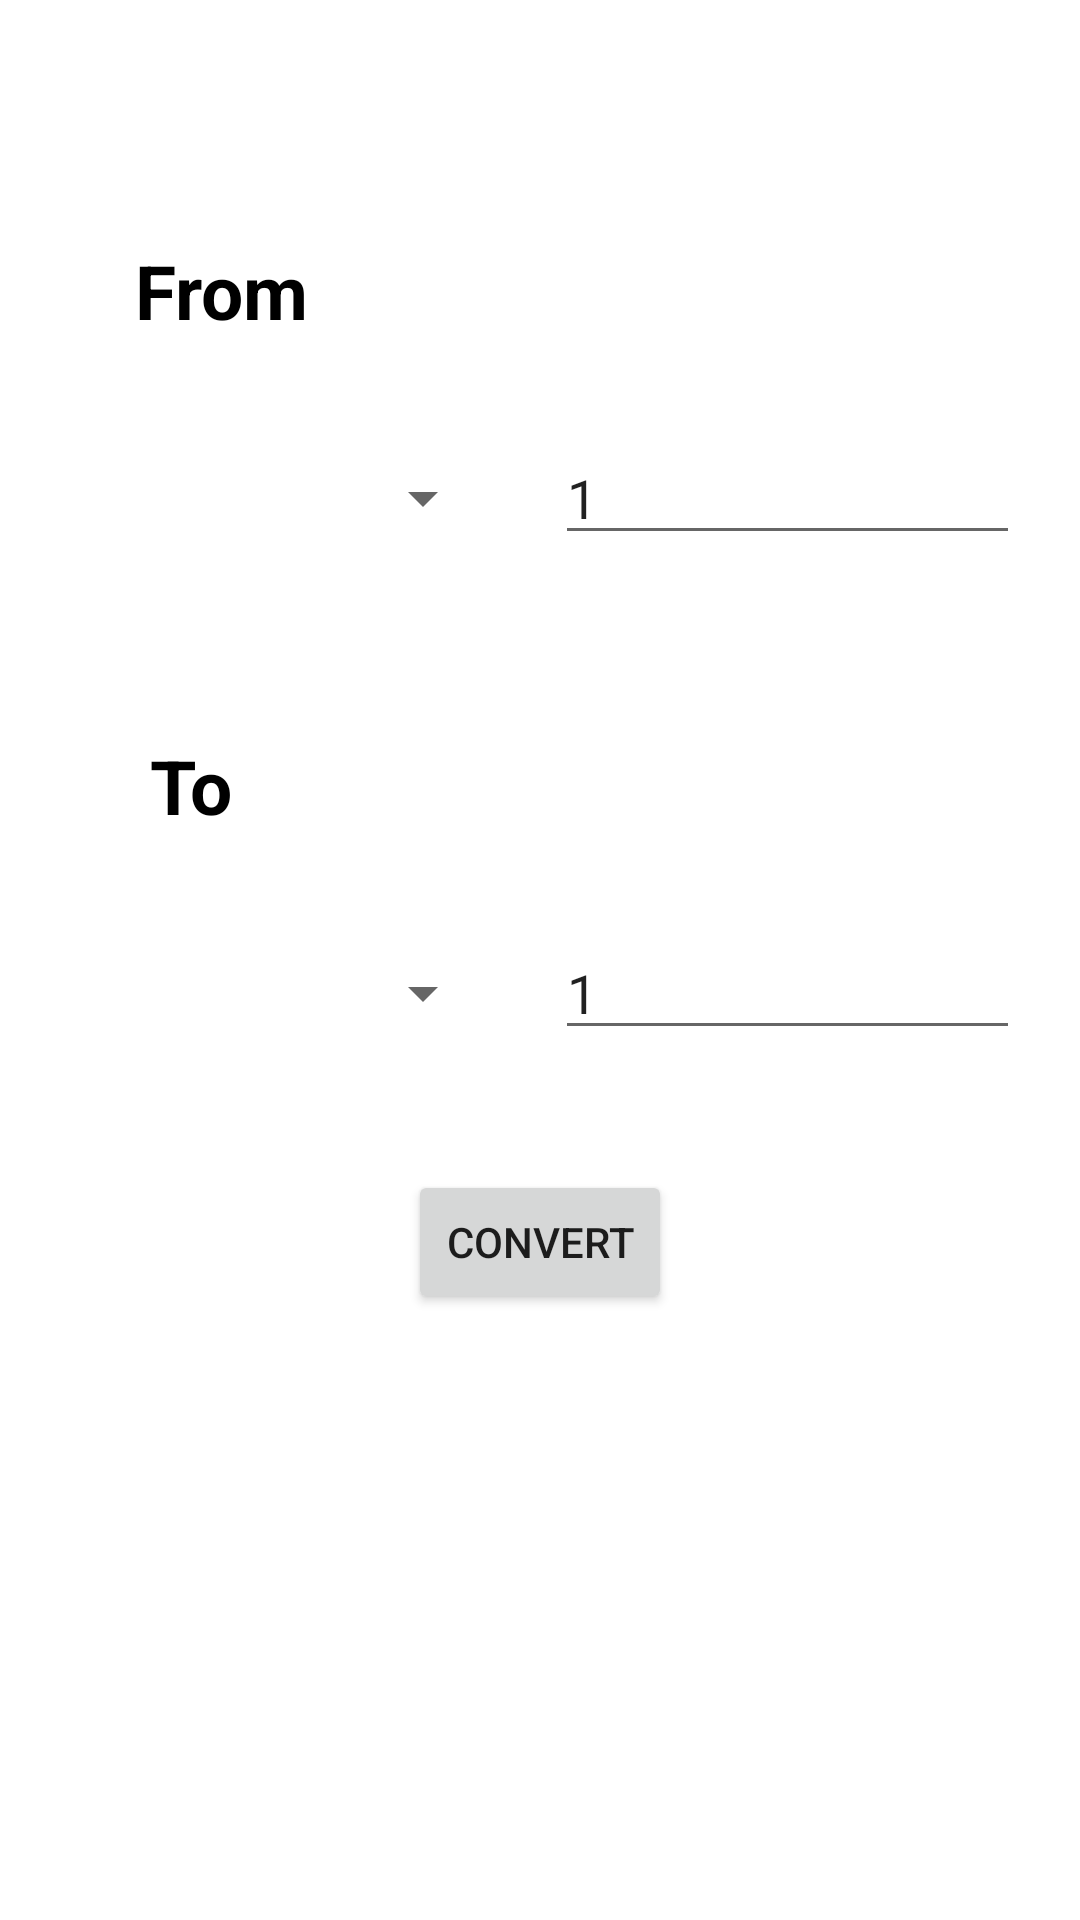

The Android layout XML behind this screen, and the referenced resources:
<!-- AndroidManifest.xml: application theme Theme.UnitConversion -->
<!-- res/layout/design_for_all.xml -->
<?xml version="1.0" encoding="utf-8"?>
<LinearLayout xmlns:android="http://schemas.android.com/apk/res/android"
    xmlns:tools="http://schemas.android.com/tools"
    android:layout_width="match_parent"
    android:layout_height="match_parent"
    android:paddingTop="50dp"
    android:orientation="vertical"
    tools:context=".MainActivity2">

    <TextView
        android:layout_width="match_parent"
        android:layout_height="wrap_content"
        android:layout_marginStart="45dp"
        android:layout_marginTop="30dp"
        android:layout_marginBottom="10dp"
        android:text="@string/from"
        android:textColor="@color/black"
        android:textSize="25sp"
        android:textStyle="bold" />

    <LinearLayout
        android:layout_width="match_parent"
        android:layout_height="wrap_content"
        android:layout_gravity="center_vertical"
        android:orientation="horizontal"
        tools:ignore="UselessParent">

        <Spinner
            android:id="@+id/spnr1"
            android:layout_width="0dp"
            android:layout_height="45dp"
            android:layout_marginStart="10dp"
            android:layout_marginTop="20dp"
            android:layout_weight="1"
            android:scrollbarSize="20dp"
            android:textAlignment="center"

            />

        <EditText
            android:id="@+id/ed1"
            android:layout_width="0dp"
            android:layout_height="wrap_content"
            android:layout_margin="20dp"
            android:layout_weight="1"
            android:hint="@string/enter_units"
            android:inputType="numberDecimal"
            android:text="@string/_1"
            tools:ignore="Autofill" />

    </LinearLayout>


    <TextView
        android:layout_width="wrap_content"
        android:layout_height="wrap_content"
        android:layout_marginStart="50dp"
        android:layout_marginTop="40dp"
        android:layout_marginBottom="10dp"
        android:text="@string/to"
        android:textColor="@color/black"
        android:textSize="25sp"
        android:textStyle="bold"

        />

    <LinearLayout
        android:layout_width="match_parent"
        android:layout_height="wrap_content"
        android:layout_gravity="center_vertical"
        android:orientation="horizontal"
        tools:ignore="UselessParent">

        <Spinner
            android:id="@+id/spnr2"
            android:layout_width="0dp"
            android:layout_height="45dp"
            android:layout_marginStart="10dp"
            android:layout_marginTop="20dp"
            android:layout_weight="1"
            android:scrollbarSize="20dp"
            android:textAlignment="center"

            />

        <EditText
            android:id="@+id/ed2"
            android:layout_width="0dp"
            android:layout_height="wrap_content"
            android:layout_margin="20dp"
            android:layout_weight="1"
            android:editable="false"
            android:hint="@string/enter_units"
            android:inputType="none"
            android:text="@string/_1"
            tools:ignore="Autofill,Deprecated,HardcodedText" />

    </LinearLayout>

    <Button
        android:id="@+id/button"
        android:layout_width="wrap_content"
        android:layout_height="wrap_content"
        android:layout_gravity="center_horizontal"
        android:layout_marginTop="20dp"
        android:text="@string/convert"

        />


</LinearLayout>
<!-- resources referenced by this layout -->
<resources>
  <string name="_1">1</string>
  <string name="convert">convert</string>
  <string name="enter_units">enter units</string>
  <string name="from">From</string>
  <string name="to">To</string>
  <style name="Theme.UnitConversion" parent="Theme.MaterialComponents.DayNight.DarkActionBar">
          
          <item name="colorPrimary">#fed049</item>
          <item name="colorPrimaryVariant">@color/black</item>
          <item name="colorOnPrimary">@color/black</item>
          
          <item name="colorSecondary">@color/teal_200</item>
          <item name="colorSecondaryVariant">@color/teal_700</item>
          <item name="colorOnSecondary">@color/black</item>
          
          <item name="android:statusBarColor" tools:targetApi="l">?attr/colorPrimaryVariant</item>
  
      </style>
  <!-- not gathered from this repository: default colours our renderer supplied (Android Studio template values) -->
  <color name="teal_200">#FF03DAC5</color>
  <color name="teal_700">#FF018786</color>
  <color name="black">#FF000000</color>
</resources>
